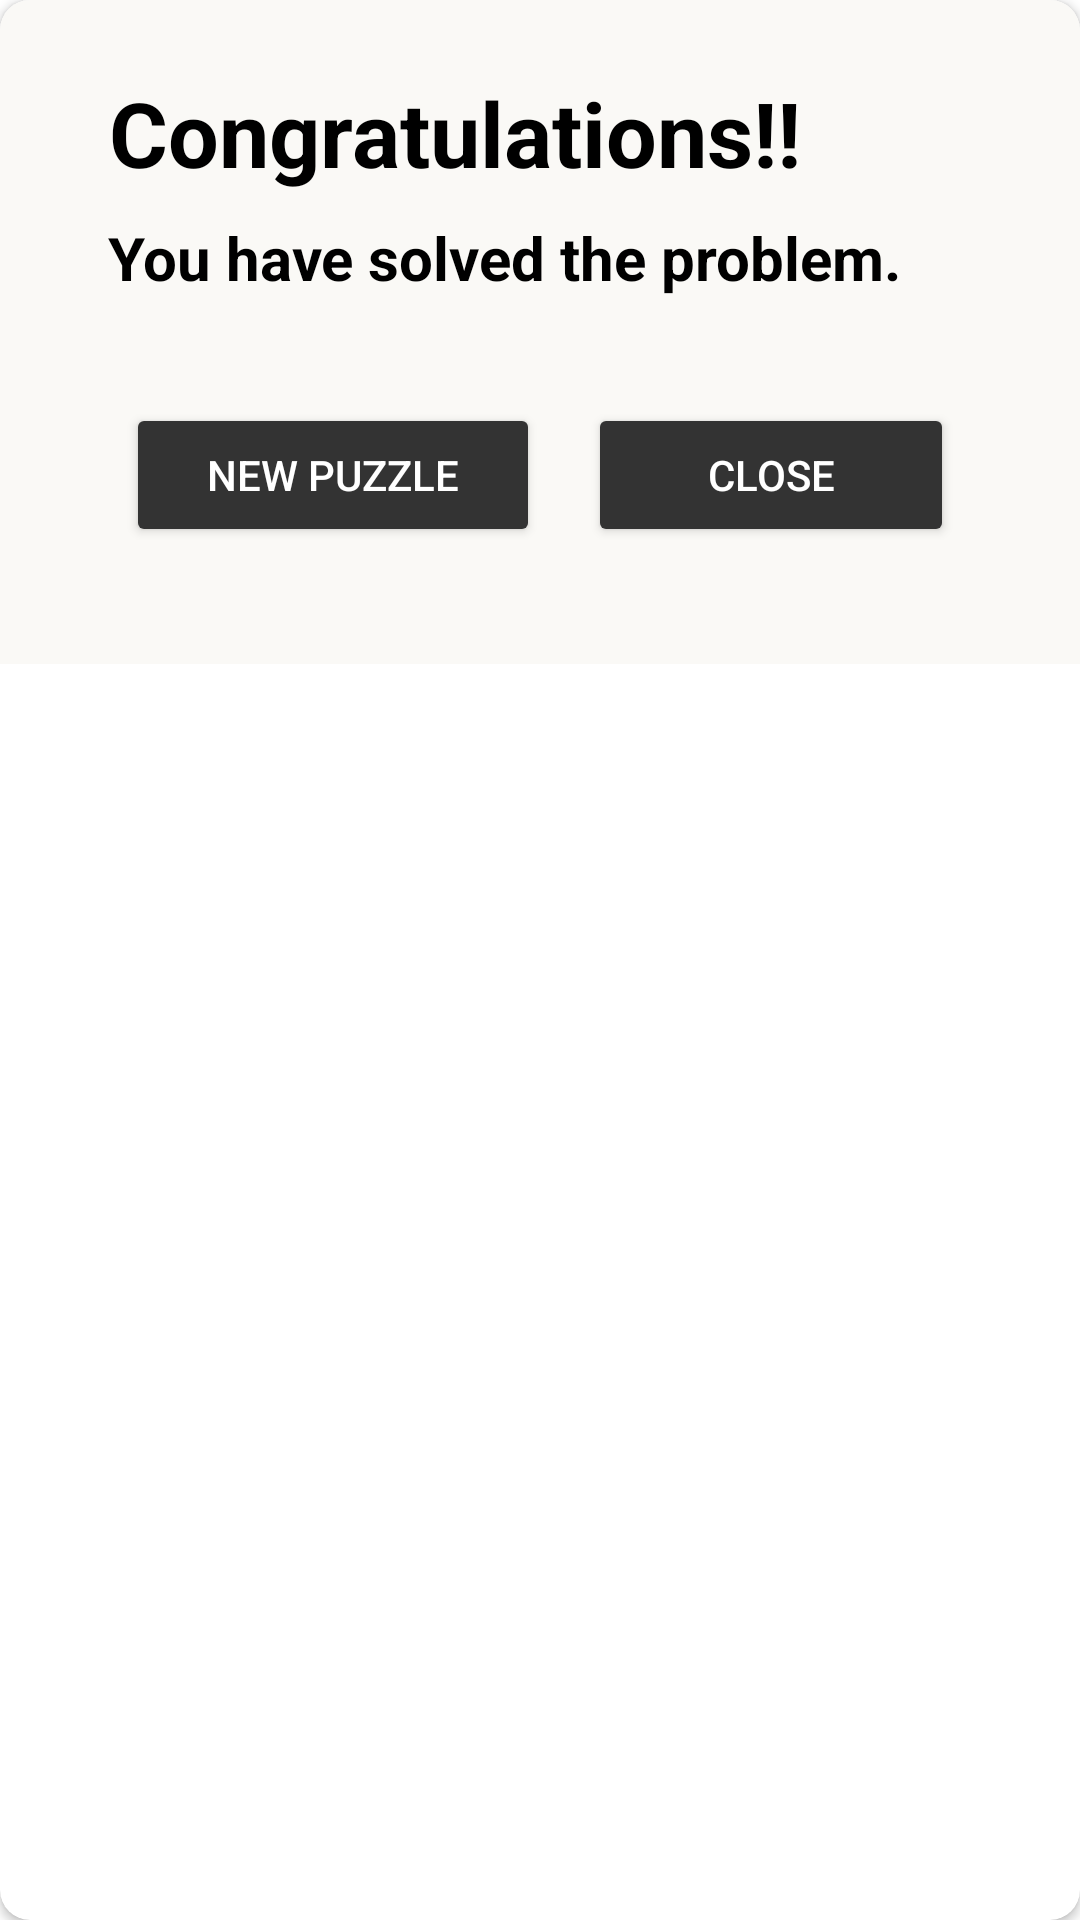

Reconstruct the res/layout file that produces this screen, plus the resources it refers to.
<!-- AndroidManifest.xml: application theme Theme.8PuzzleSolver -->
<!-- res/layout/congratulations_popup.xml -->
<?xml version="1.0" encoding="utf-8"?>
<androidx.cardview.widget.CardView
    xmlns:android="http://schemas.android.com/apk/res/android"
    xmlns:app="http://schemas.android.com/apk/res-auto"
    xmlns:tools="http://schemas.android.com/tools"
    android:id="@+id/congratulation_popup"
    android:layout_width="match_parent"
    android:layout_height="wrap_content"
    android:elevation="5dp"
    app:cardCornerRadius="10dp"
    app:layout_constraintEnd_toEndOf="parent"
    app:layout_constraintStart_toStartOf="parent"
    app:layout_constraintTop_toTopOf="parent">

    <LinearLayout
        android:background="#FAF9F6"
        android:layout_width="match_parent"
        android:layout_height="wrap_content"
        android:orientation="vertical"
        android:padding="16dp">

        <TextView
            android:layout_width="wrap_content"
            android:layout_height="wrap_content"
            android:text="Congratulations!!"
            android:textSize="30sp"
            android:textStyle = "bold"
            android:paddingStart = "20dp"
            android:gravity="center"
            android:textColor="@android:color/black"
            android:layout_marginTop="8dp"/>

        <TextView
            android:layout_width="wrap_content"
            android:layout_height="wrap_content"
            android:text="You have solved the problem."
            android:textSize="20sp"
            android:textStyle = "bold"
            android:paddingStart = "20dp"
            android:gravity="start"
            android:textColor="@android:color/black"
            android:layout_marginTop="8dp"/>

        <LinearLayout
            android:layout_width="match_parent"
            android:layout_height="wrap_content"
            android:orientation="horizontal"
            android:gravity="center"
            android:padding="16dp">

            <Button
                android:id="@+id/btn_new_puzzle_congratulation_popup"
                android:layout_width="wrap_content"
                android:layout_height="wrap_content"
                android:layout_weight="1"
                android:text="New Puzzle"
                android:textColor="@android:color/white"
                android:padding="10dp"
                android:backgroundTint="#333333"
                android:layout_marginStart="10dp"
                android:layout_marginTop="16dp"
                android:layout_marginEnd="8dp"
                android:layout_marginBottom="10dp"/>

            <Button
                android:id="@+id/btn_close_congratulation_popup"
                android:layout_width="wrap_content"
                android:layout_height="wrap_content"
                android:layout_weight="1"
                android:text="Close"
                android:textColor="@android:color/white"
                android:padding="10dp"
                android:backgroundTint="#333333"
                android:layout_marginStart="8dp"
                android:layout_marginTop="16dp"
                android:layout_marginEnd="10dp"
                android:layout_marginBottom="10dp"/>

        </LinearLayout>

    </LinearLayout>

</androidx.cardview.widget.CardView>
<!-- resources referenced by this layout -->
<resources>
  <style name="Theme.8PuzzleSolver" parent="Theme.MaterialComponents.DayNight.DarkActionBar">
          
          <item name="colorPrimary">@color/title_bar</item>
          <item name="colorPrimaryVariant">@color/purple_700</item>
          <item name="colorOnPrimary">@color/black</item>
          
          <item name="colorSecondary">@color/teal_200</item>
          <item name="colorSecondaryVariant">@color/teal_700</item>
          <item name="colorOnSecondary">@color/black</item>
          
          <item name="android:statusBarColor" tools:targetApi="l">@color/title_bar</item>
          
          <item name="android:navigationBarColor">@color/title_bar</item>
      </style>
  <color name="title_bar">#333333</color>
  <color name="purple_700">#FF3700B3</color>
  <color name="black">#FF000000</color>
  <color name="teal_200">#FF03DAC5</color>
  <color name="teal_700">#FF018786</color>
</resources>
